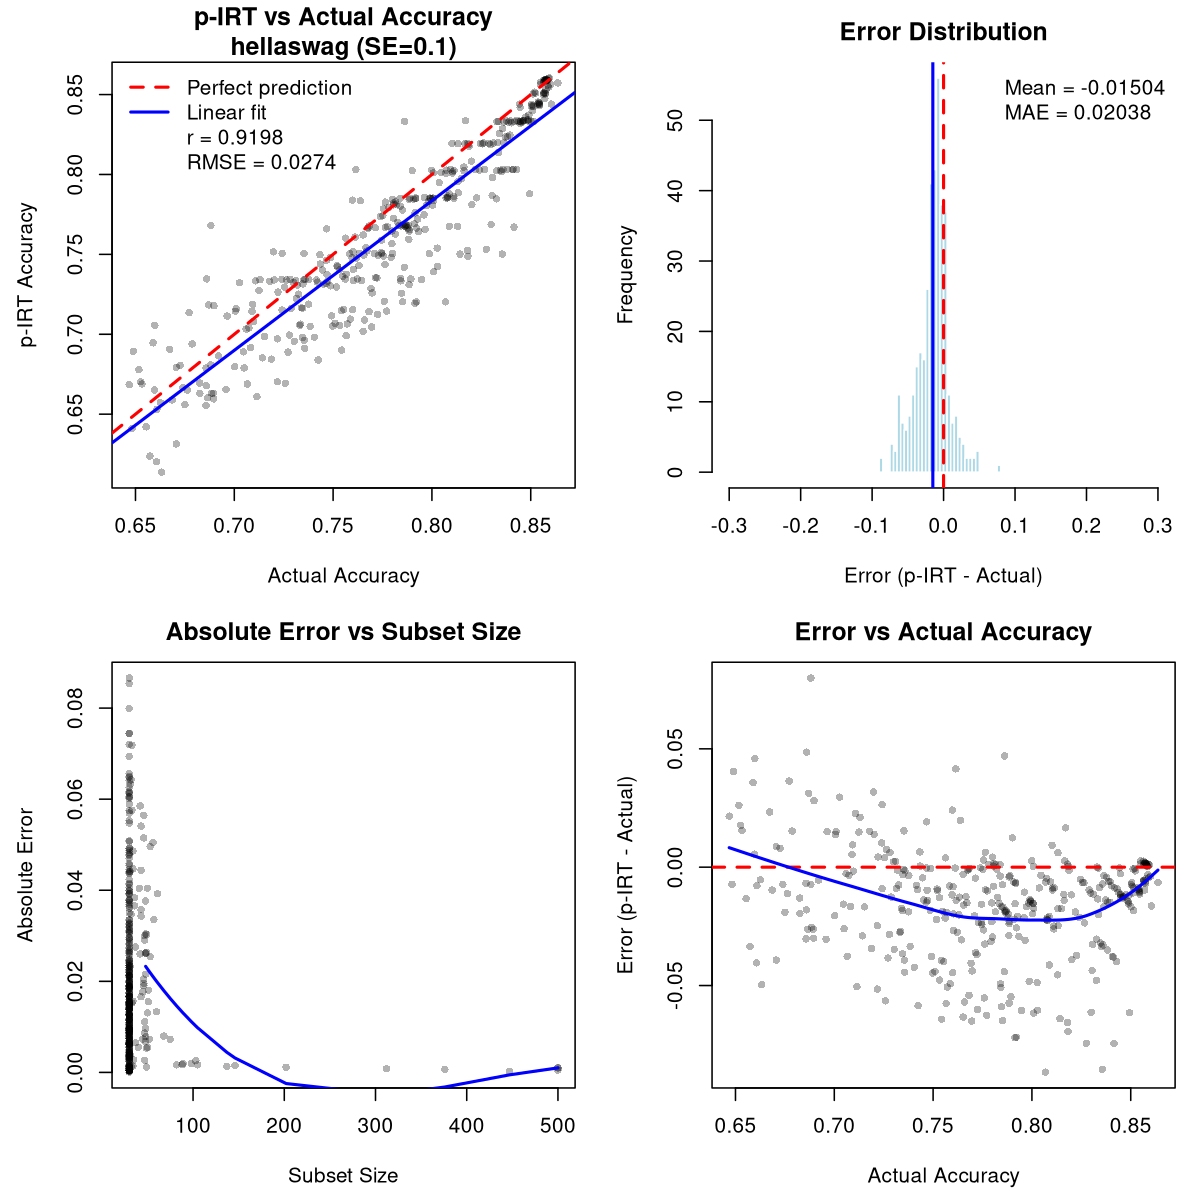

Values plotted in this chart, from the file beside it:
model, pirt_accuracy, theta, n_subset_items, n_all_items, avg_observed, avg_predicted, actual_accuracy, n_items, error, abs_error, squared_error
0-hero/Matter-0.1-Slim-7B-preview, 0.7273, -0.5906, 30, 5600, 0.6667, 0.7277, 0.7125, 5711, 0.01484, 0.01484, 0.0002202
0-hero/Matter-0.2-32B, 0.7287, -0.5774, 30, 5600, 0.7667, 0.7285, 0.7692, 5711, -0.04056, 0.04056, 0.001645
222gate/Blurdus-7b-v0.1, 0.8334, 1, 30, 5600, 0.6, 0.8346, 0.8501, 5711, -0.01676, 0.01676, 0.0002809
AA051610/A0121, 0.731, -0.5405, 30, 5600, 0.8333, 0.7305, 0.7885, 5711, -0.05747, 0.05747, 0.003303
AA051610/A0127, 0.7352, -0.4901, 30, 5600, 0.7, 0.7354, 0.7722, 5711, -0.03695, 0.03695, 0.001365
AA051610/A12P, 0.6912, -1.113, 43, 5600, 0.6512, 0.6915, 0.7356, 5711, -0.04439, 0.04439, 0.00197
AA051611/O0201, 0.7124, -0.7993, 30, 5600, 0.6667, 0.7127, 0.7725, 5711, -0.06012, 0.06012, 0.003615
abhishek/autotrain-llama3-70b-orpo-v1, 0.7504, -0.2605, 30, 5600, 0.6333, 0.751, 0.7986, 5711, -0.04824, 0.04824, 0.002327
abhishek/autotrain-llama3-8b-open-hermes…, 0.6667, -1.526, 52, 5600, 0.6346, 0.667, 0.674, 5711, -0.007282, 0.007282, 5.30203129324606e-05
abhishek/autotrain-mixtral7x8b-math, 0.7843, 0.2404, 30, 5600, 0.7, 0.7848, 0.7801, 5711, 0.004245, 0.004245, 1.80172919875342e-05
abideen/NexoNimbus-MoE-2x7B, 0.7851, 0.2494, 30, 5600, 0.7, 0.7856, 0.8006, 5711, -0.01542, 0.01542, 0.0002376
acrastt/kalomaze-stuff, 0.7477, -0.299, 30, 5600, 0.7, 0.7479, 0.7617, 5711, -0.01401, 0.01401, 0.0001964
adamo1139/Yi-34B-200K-AEZAKMI-RAW-2301, 0.7206, -0.6898, 30, 5600, 0.7667, 0.7204, 0.7759, 5711, -0.05525, 0.05525, 0.003053
adamo1139/yi-34b-200k-rawrr-dpo-2, 0.7145, -0.7689, 30, 5600, 0.7, 0.7146, 0.7771, 5711, -0.06259, 0.06259, 0.003918
aihub-app/ZySec-7B-v1, 0.7685, 0.002352, 30, 5600, 0.7667, 0.7685, 0.7869, 5711, -0.01844, 0.01844, 0.0003401
allknowingroger/JaskierMistral-7B-slerp, 0.8604, 2.282, 500, 5600, 0.686, 0.8774, 0.8594, 5711, 0.0009601, 0.0009601, 9.21759951846613e-07
allknowingroger/LimmyAutomerge-7B-slerp, 0.8578, 1.891, 49, 5600, 0.7347, 0.8589, 0.8566, 5711, 0.001191, 0.001191, 1.41763466156593e-06
allknowingroger/M7merge-7B-slerp, 0.8592, 2.034, 98, 5600, 0.6633, 0.8627, 0.8573, 5711, 0.00193, 0.00193, 3.72449167854292e-06
allknowingroger/Multimerge-12B-MoE, 0.8595, 2.103, 146, 5600, 0.6438, 0.8653, 0.858, 5711, 0.001508, 0.001508, 2.27445214624658e-06
allknowingroger/StarlingDolphin-7B-slerp, 0.7437, -0.3604, 30, 5600, 0.7, 0.744, 0.7762, 5711, -0.0325, 0.0325, 0.001056
alnrg2arg/blockchainlabs_test3_seminar, 0.8503, 1.479, 30, 5600, 0.7, 0.8511, 0.8564, 5711, -0.006115, 0.006115, 3.73898480533216e-05
aloobun/Cypher-7B, 0.8007, 0.4739, 30, 5600, 0.5, 0.8024, 0.8104, 5711, -0.009622, 0.009622, 9.25738849531207e-05
Alsebay/L3-krai-test-2, 0.6595, -1.65, 47, 5600, 0.5745, 0.6603, 0.6895, 5711, -0.03001, 0.03001, 0.0009006
amazingvince/where-llambo-7b, 0.7315, -0.5326, 30, 5600, 0.7, 0.7317, 0.7347, 5711, -0.003204, 0.003204, 1.02628039287611e-05
andysalerno/openchat-nectar-0.11, 0.7376, -0.4493, 30, 5600, 0.8, 0.7373, 0.7566, 5711, -0.01902, 0.01902, 0.0003616
andysalerno/rainbowfish-v6, 0.7497, -0.2688, 30, 5600, 0.6, 0.7506, 0.7433, 5711, 0.006441, 0.006441, 4.14910306386393e-05
APMIC/caigun-lora-model-34B-v2, 0.7334, -0.5074, 30, 5600, 0.8333, 0.7329, 0.7843, 5711, -0.05086, 0.05086, 0.002586
aqweteddy/mistral_tv-neural-marconroni, 0.8017, 0.488, 30, 5600, 0.8, 0.8017, 0.8105, 5711, -0.008868, 0.008868, 7.86352556428522e-05
arcee-ai/Clown-DPO-Extended, 0.8528, 1.571, 30, 5600, 0.8, 0.8531, 0.8576, 5711, -0.004852, 0.004852, 2.35445057806763e-05
argilla/distilabeled-Marcoro14-7B-slerp-…, 0.8199, 0.7502, 30, 5600, 0.7333, 0.8203, 0.8333, 5711, -0.01343, 0.01343, 0.0001803
ArianAskari/NeuralHermes-2.5-Mistral-7B, 0.7786, 0.1565, 30, 5600, 0.7, 0.779, 0.7755, 5711, 0.003047, 0.003047, 9.28185575892848e-06
Artples/L-MChat-7b, 0.7506, -0.2576, 30, 5600, 0.6667, 0.751, 0.7801, 5711, -0.02951, 0.02951, 0.0008711
augmxnt/shisa-base-7b-v1, 0.7056, -0.895, 30, 5600, 0.6333, 0.706, 0.6598, 5711, 0.04585, 0.04585, 0.002103
automerger/Experiment26Yamshadow-7B, 0.859, 2.044, 103, 5600, 0.6505, 0.8629, 0.8564, 5711, 0.002571, 0.002571, 6.61046788029576e-06
automerger/PasticheInex12-7B, 0.8546, 1.661, 30, 5600, 0.7667, 0.855, 0.859, 5711, -0.00448, 0.00448, 2.00720496600969e-05
AwanLLM/Awanllm-Llama-3-8B-Instruct-ORPO…, 0.663, -1.583, 46, 5600, 0.5435, 0.664, 0.6825, 5711, -0.01957, 0.01957, 0.0003831
Azazelle/SlimMelodicMaid, 0.8012, 0.484, 30, 5600, 0.5, 0.8028, 0.8046, 5711, -0.003395, 0.003395, 1.15256739596388e-05
Azure99/blossom-v5-7b, 0.6703, -1.457, 45, 5600, 0.6222, 0.6707, 0.6526, 5711, 0.01769, 0.01769, 0.000313
BarraHome/zephyr-dpo-v2, 0.7303, -0.5505, 30, 5600, 0.8, 0.7299, 0.7486, 5711, -0.01825, 0.01825, 0.0003331
BFauber/lora_llama2-13b_10e5_r128_a16, 0.705, -0.9041, 30, 5600, 0.7, 0.705, 0.7384, 5711, -0.03343, 0.03343, 0.001118
BFauber/lora_llama2-13b_10e5_r2_a64, 0.7063, -0.8837, 30, 5600, 0.6667, 0.7065, 0.7335, 5711, -0.02718, 0.02718, 0.0007386
bn22/OpenHermes-2.5-Mistral-7B-MISALIGNE…, 0.7813, 0.1994, 30, 5600, 0.6667, 0.7819, 0.7822, 5711, -0.0008887, 0.0008887, 7.89748970334445e-07
bofenghuang/vigostral-7b-chat, 0.7511, -0.2529, 30, 5600, 0.6667, 0.7515, 0.7745, 5711, -0.0234, 0.0234, 0.0005475
bongchoi/MoMo-70B-LoRA-V1.1, 0.7525, -0.2371, 30, 5600, 0.7, 0.7527, 0.8181, 5711, -0.06561, 0.06561, 0.004305
brucethemoose/Yi-34B-200K-DARE-merge-v5, 0.7194, -0.7064, 30, 5600, 0.7333, 0.7193, 0.7915, 5711, -0.07203, 0.07203, 0.005189
CausalLM/72B-preview, 0.7296, -0.5596, 30, 5600, 0.7, 0.7297, 0.7517, 5711, -0.02214, 0.02214, 0.00049
cgato/Thespis-7b-v0.2-SFTTest-3Epoch, 0.7668, -0.01577, 30, 5600, 0.7333, 0.767, 0.7764, 5711, -0.009563, 0.009563, 9.14536608048805e-05
chanwit/flux-base-optimized, 0.7323, -0.5225, 30, 5600, 0.8, 0.732, 0.73, 5711, 0.002341, 0.002341, 5.48064414646277e-06
ChaoticNeutrals/Prima-LelantaclesV7-expe…, 0.8515, 1.505, 30, 5600, 0.8, 0.8518, 0.852, 5711, -0.0005384, 0.0005384, 2.89908609041019e-07
chargoddard/MixtralRPChat-ZLoss, 0.7539, -0.2142, 30, 5600, 0.7, 0.7542, 0.8027, 5711, -0.04878, 0.04878, 0.00238
chlee10/T3Q-Merge-Mistral7B, 0.8588, 2.198, 312, 5600, 0.6571, 0.8707, 0.858, 5711, 0.0008081, 0.0008081, 6.53050587753279e-07
chrlu/zephyr-7b-gemma-hinge, 0.7331, -0.51, 30, 5600, 0.7333, 0.7331, 0.7472, 5711, -0.01403, 0.01403, 0.0001968
chujiezheng/Starling-LM-7B-beta-ExPO, 0.7506, -0.2607, 30, 5600, 0.7667, 0.7505, 0.7633, 5711, -0.01268, 0.01268, 0.0001609
cloudyu/Truthful_DPO_TomGrc_FusionNet_34…, 0.7203, -0.6954, 30, 5600, 0.8, 0.7198, 0.8069, 5711, -0.08661, 0.08661, 0.007501
cognitivecomputations/dolphin-2.8-experi…, 0.7621, -0.0885, 30, 5600, 0.7667, 0.7621, 0.7652, 5711, -0.003061, 0.003061, 9.36730138100481e-06
cognitivecomputations/MegaDolphin-120b, 0.7687, 0.00569, 30, 5600, 0.8, 0.7685, 0.83, 5711, -0.06128, 0.06128, 0.003755
Community-LM/llava-v1.5-13b-hf, 0.6789, -1.298, 42, 5600, 0.5952, 0.6796, 0.705, 5711, -0.02601, 0.02601, 0.0006765
core-3/kuno-royale-v3-7b, 0.8319, 0.9882, 30, 5600, 0.5667, 0.8334, 0.8447, 5711, -0.01274, 0.01274, 0.0001624
CorticalStack/mistral-7b-openhermes-sft, 0.7506, -0.2571, 30, 5600, 0.7333, 0.7507, 0.7352, 5711, 0.01533, 0.01533, 0.0002351
CorticalStack/mistral-7b-slimorca-sft, 0.7362, -0.4697, 30, 5600, 0.7333, 0.7362, 0.7549, 5711, -0.01867, 0.01867, 0.0003487
... 326 more rows
